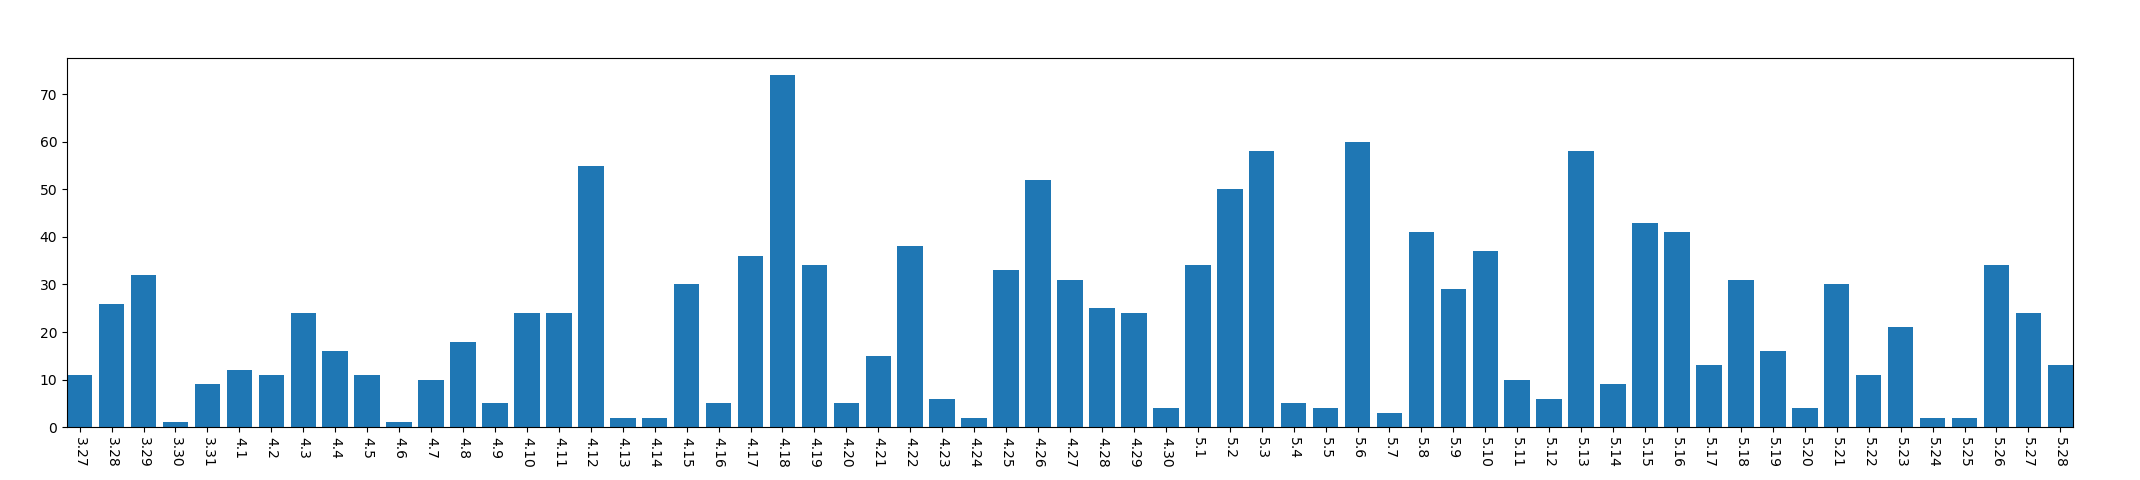

Values plotted in this chart, from the file beside it:
, year, mon, day, mac_address_num
0, 2013, 3, 27, 11
1, 2013, 3, 28, 26
2, 2013, 3, 29, 32
3, 2013, 3, 30, 1
4, 2013, 3, 31, 9
5, 2013, 4, 1, 12
6, 2013, 4, 2, 11
7, 2013, 4, 3, 24
8, 2013, 4, 4, 16
9, 2013, 4, 5, 11
10, 2013, 4, 6, 1
11, 2013, 4, 7, 10
12, 2013, 4, 8, 18
13, 2013, 4, 9, 5
14, 2013, 4, 10, 24
15, 2013, 4, 11, 24
16, 2013, 4, 12, 55
17, 2013, 4, 13, 2
18, 2013, 4, 14, 2
19, 2013, 4, 15, 30
20, 2013, 4, 16, 5
21, 2013, 4, 17, 36
22, 2013, 4, 18, 74
23, 2013, 4, 19, 34
24, 2013, 4, 20, 5
25, 2013, 4, 21, 15
26, 2013, 4, 22, 38
27, 2013, 4, 23, 6
28, 2013, 4, 24, 2
29, 2013, 4, 25, 33
30, 2013, 4, 26, 52
31, 2013, 4, 27, 31
32, 2013, 4, 28, 25
33, 2013, 4, 29, 24
34, 2013, 4, 30, 4
35, 2013, 5, 1, 34
36, 2013, 5, 2, 50
37, 2013, 5, 3, 58
38, 2013, 5, 4, 5
39, 2013, 5, 5, 4
40, 2013, 5, 6, 60
41, 2013, 5, 7, 3
42, 2013, 5, 8, 41
43, 2013, 5, 9, 29
44, 2013, 5, 10, 37
45, 2013, 5, 11, 10
46, 2013, 5, 12, 6
47, 2013, 5, 13, 58
48, 2013, 5, 14, 9
49, 2013, 5, 15, 43
50, 2013, 5, 16, 41
51, 2013, 5, 17, 13
52, 2013, 5, 18, 31
53, 2013, 5, 19, 16
54, 2013, 5, 20, 4
55, 2013, 5, 21, 30
56, 2013, 5, 22, 11
57, 2013, 5, 23, 21
58, 2013, 5, 24, 2
59, 2013, 5, 25, 2
... 3 more rows
